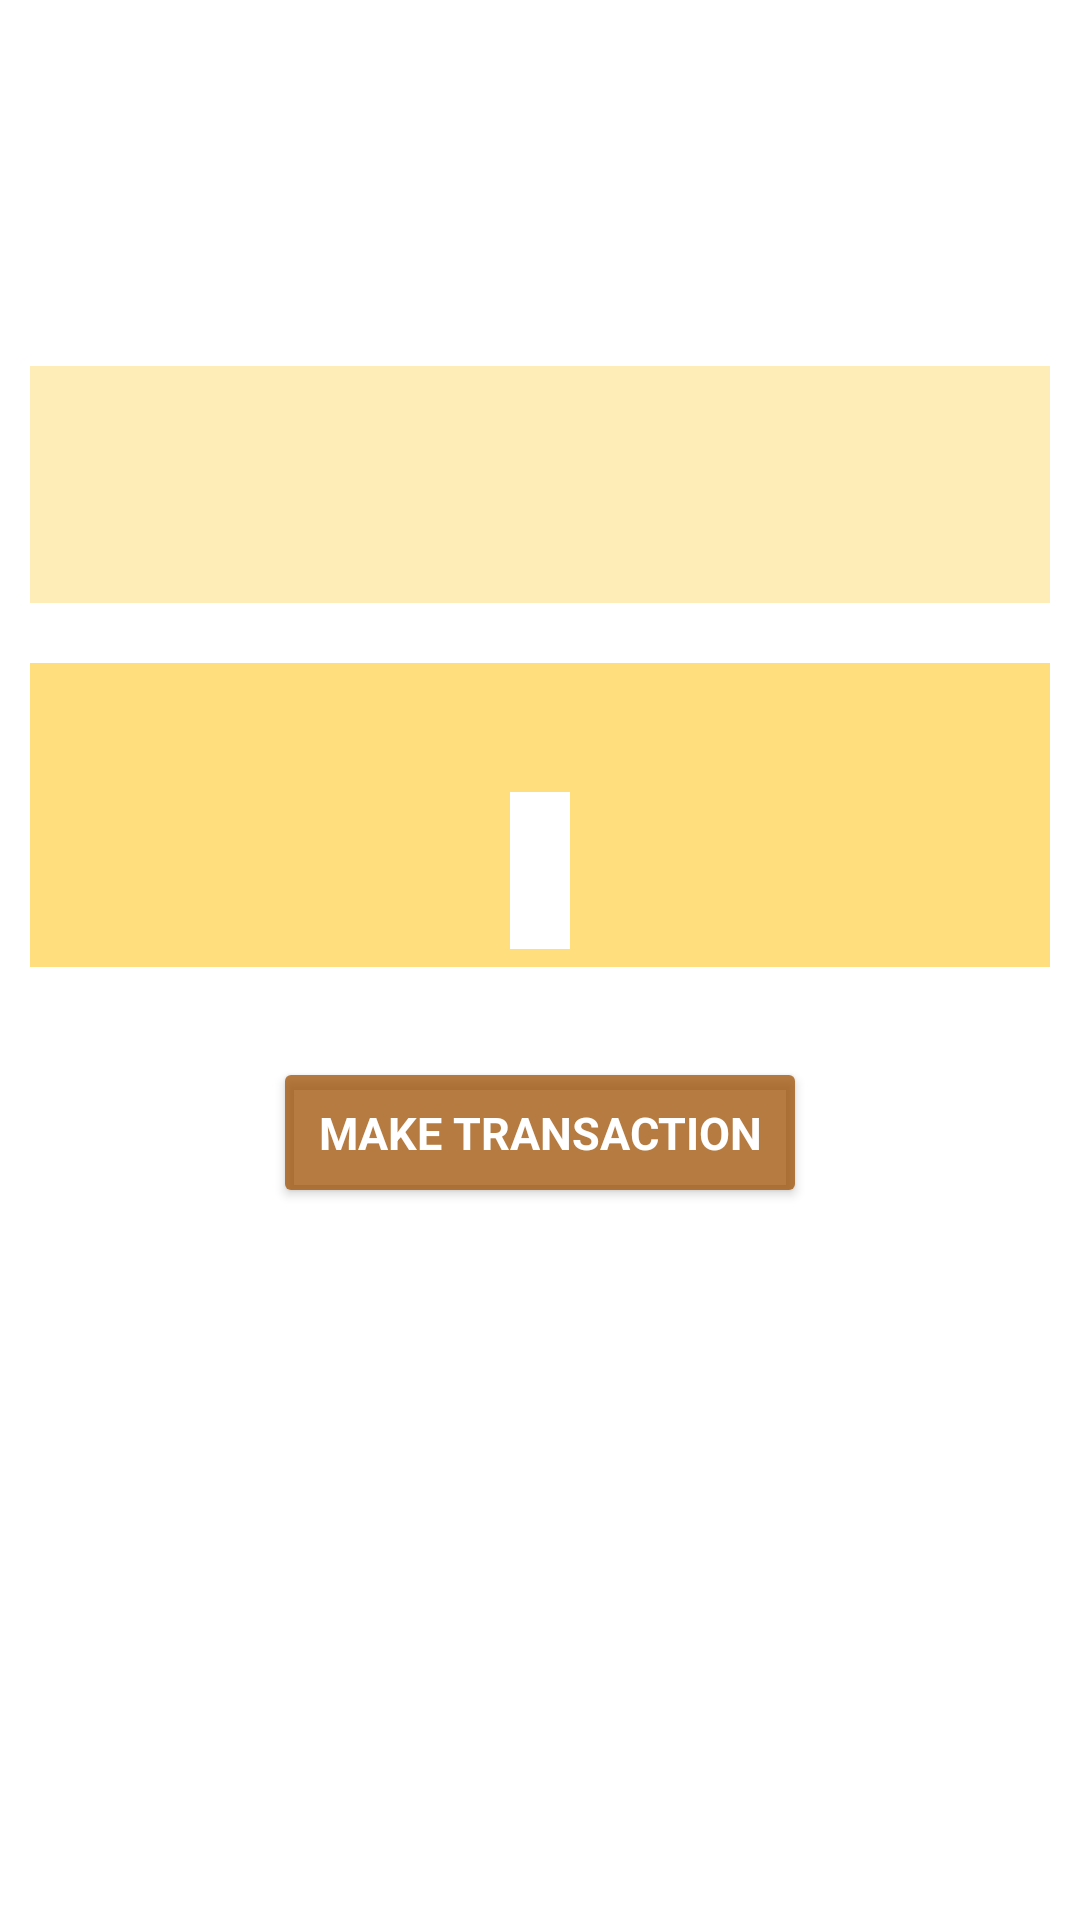

Layout XML and referenced resources for this Android screen:
<!-- AndroidManifest.xml: application theme Theme.Basicbankingapp -->
<!-- res/layout/customer_details_layout.xml -->
<?xml version="1.0" encoding="utf-8"?>

<LinearLayout
    xmlns:android="http://schemas.android.com/apk/res/android"
    xmlns:tools="http://schemas.android.com/tools"
    android:layout_width="match_parent"
    android:layout_height="match_parent"
    android:layout_marginTop="30dp"
    android:orientation="vertical">

    <ImageView
        android:layout_width="100dp"
        android:layout_height="100dp"
        android:layout_gravity="center"
        android:src="@drawable/customer_image"
        android:layout_margin="6dp"/>

    <LinearLayout
        android:layout_width="match_parent"
        android:layout_height="wrap_content"
        android:orientation="vertical"
        android:background="#4AFFC107"
        android:layout_margin="10dp"
        android:layout_marginTop="15dp"
        android:padding="6dp">

        <TextView
            android:textStyle="bold"
            android:layout_gravity="center"
            android:textSize="28sp"
            android:layout_width="wrap_content"
            android:layout_height="wrap_content"
            android:layout_marginBottom="2dp"
            android:id="@+id/nameTextView"
            android:textColor="#000000"
            android:fontFamily="arial"
            tools:text="Mario"/>

        <TextView
            android:textStyle="bold"
            android:layout_gravity="center"
            android:textSize="16sp"
            android:layout_width="wrap_content"
            android:layout_height="wrap_content"
            android:layout_marginBottom="6dp"
            android:id="@+id/emailTextView"
            android:textColor="#512901"
            android:fontFamily="arial"
            tools:text="mario121@gmail.com"/>

    </LinearLayout>

    <LinearLayout
        android:layout_width="match_parent"
        android:layout_height="wrap_content"
        android:orientation="vertical"
        android:layout_margin="10dp"
        android:background="#85FFC107"
        android:padding="6dp"
        android:layout_marginTop="15dp">

        <TextView
            android:textStyle="bold"
            android:layout_gravity="center"
            android:textSize="20sp"
            android:layout_width="wrap_content"
            android:layout_height="wrap_content"
            android:layout_marginBottom="10dp"
            android:id="@+id/accountTextView"
            android:textColor="#512901"
            android:fontFamily="arial"
            tools:text="Account No: 234516782901"/>

        <TextView
            android:layout_width="wrap_content"
            android:layout_height="wrap_content"
            android:textSize="24sp"
            android:textColor="#0F29B8"
            android:padding="10dp"
            tools:text="Balance: 25000.0"
            android:layout_gravity="center"
            android:background="#ffffff"
            android:id="@+id/balanceTextView"
            android:textStyle="bold"
            android:layout_alignParentRight="true"/>

    </LinearLayout>

    <Button
        android:layout_width="wrap_content"
        android:layout_height="wrap_content"
        android:layout_gravity="center"
        android:text="Make transaction"
        android:layout_margin="20dp"
        android:backgroundTint="#C19E5103"
        android:padding="15dp"
        android:id="@+id/transactionButton"
        android:textColor="#ffffff"
        android:textStyle="bold"
        android:textSize="15sp"
        android:fontFamily="arial"/>

</LinearLayout>
<!-- resources referenced by this layout -->
<resources>
  <style name="Theme.Basicbankingapp" parent="Theme.MaterialComponents.Light.NoActionBar">
          
          <item name="colorPrimary">@color/purple_500</item>
          <item name="colorPrimaryVariant">@color/purple_700</item>
          <item name="colorOnPrimary">@color/white</item>
          
          <item name="colorSecondary">@color/teal_200</item>
          <item name="colorSecondaryVariant">@color/teal_700</item>
          <item name="colorOnSecondary">@color/black</item>
          
          <item name="android:statusBarColor" tools:targetApi="l">?attr/colorPrimaryVariant</item>
          
      </style>
  <color name="purple_500">#FF6200EE</color>
  <color name="purple_700">#FF3700B3</color>
  <color name="white">#FFFFFFFF</color>
  <color name="teal_200">#FF03DAC5</color>
  <color name="teal_700">#FF018786</color>
  <color name="black">#FF000000</color>
</resources>
